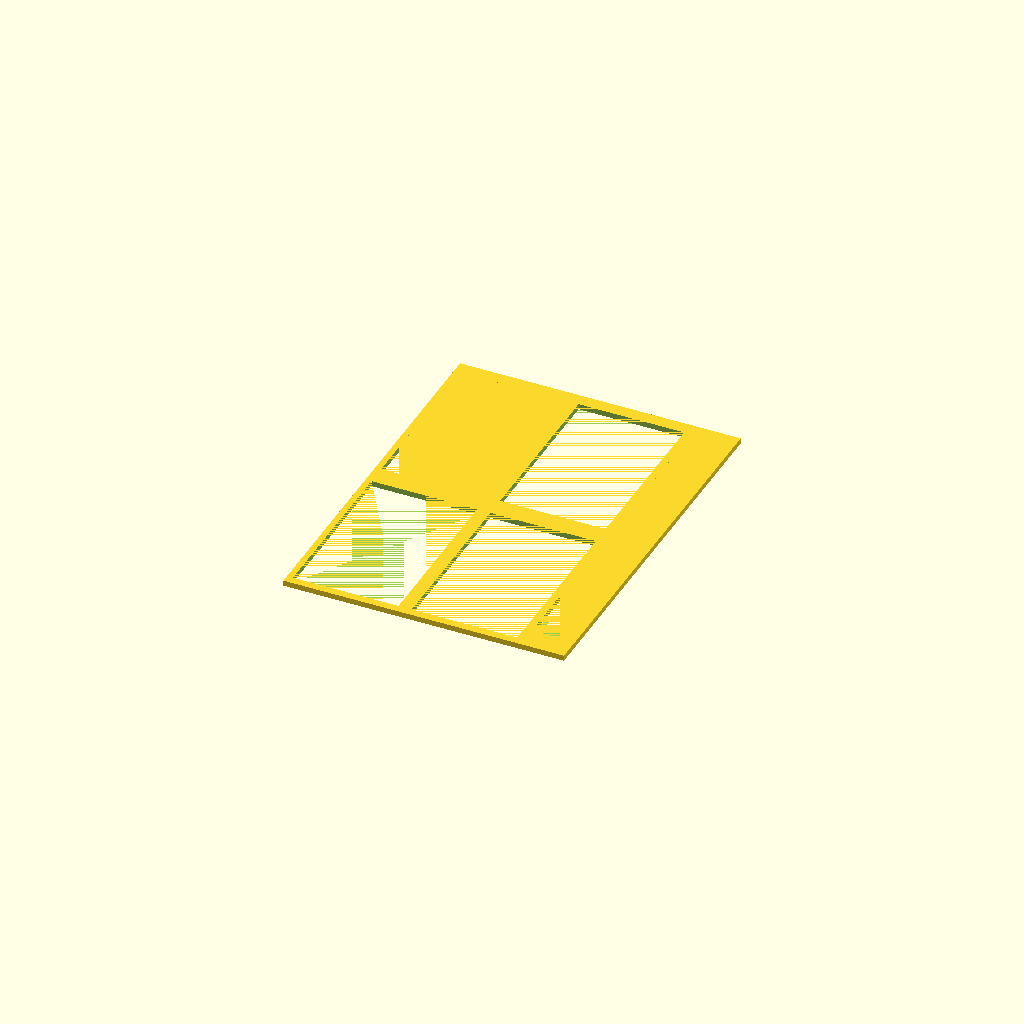
Cell 1 — every parameter at its default value.
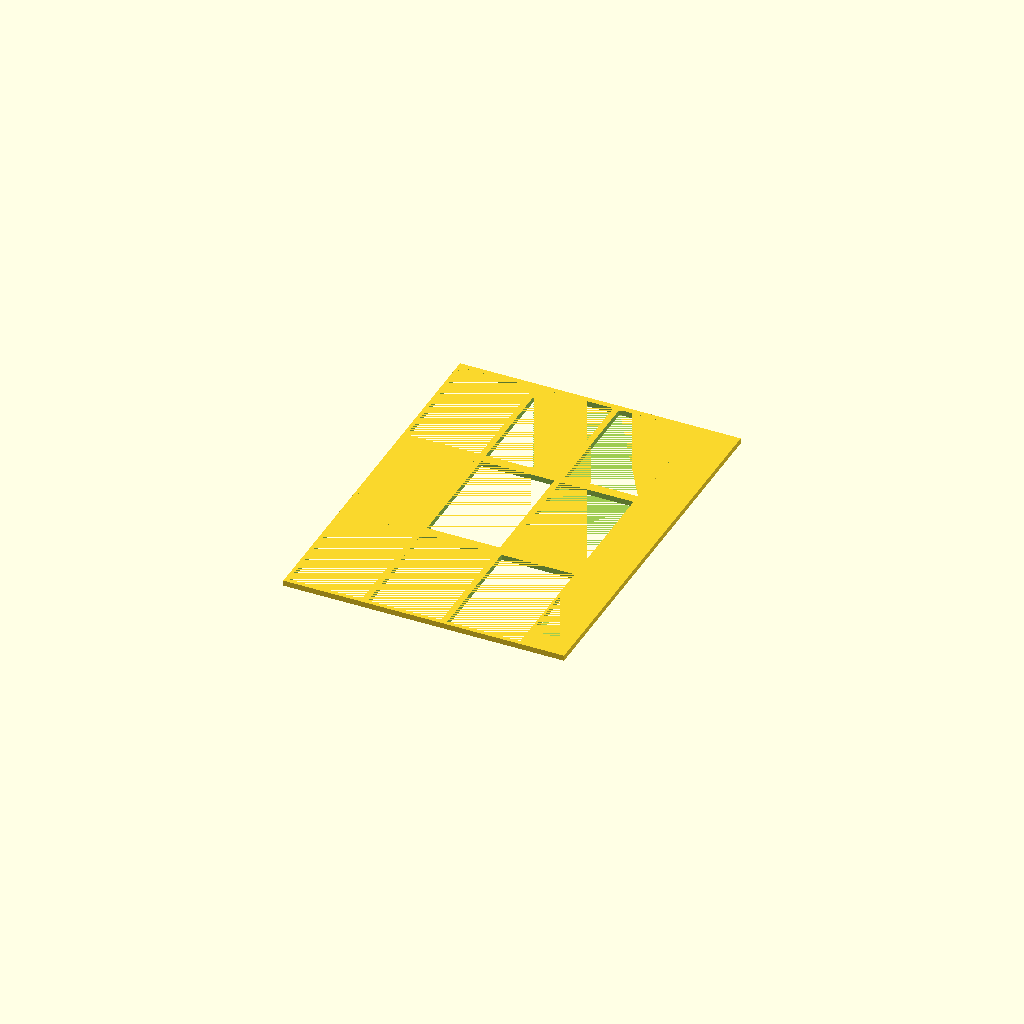
Cell 2: the same model with field = 9.
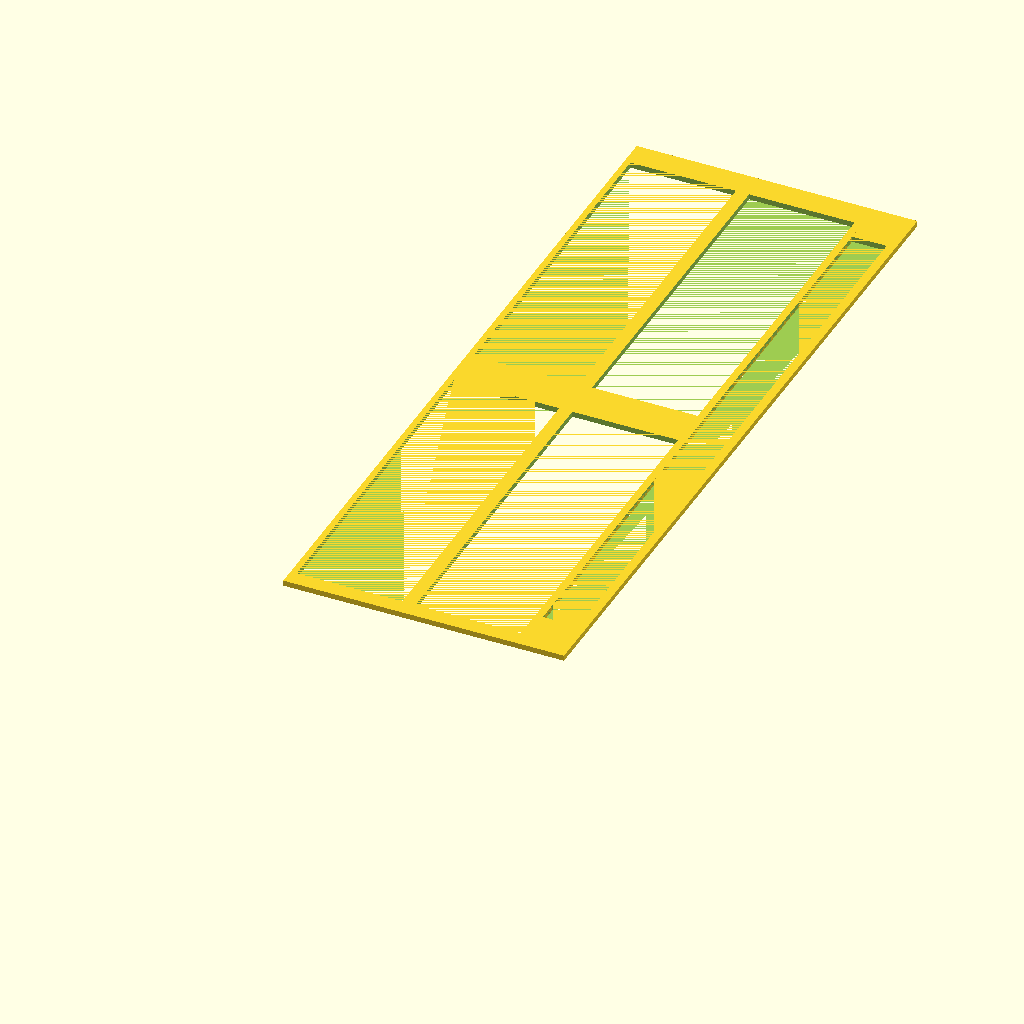
Cell 3: height = 410 (everything else at default).
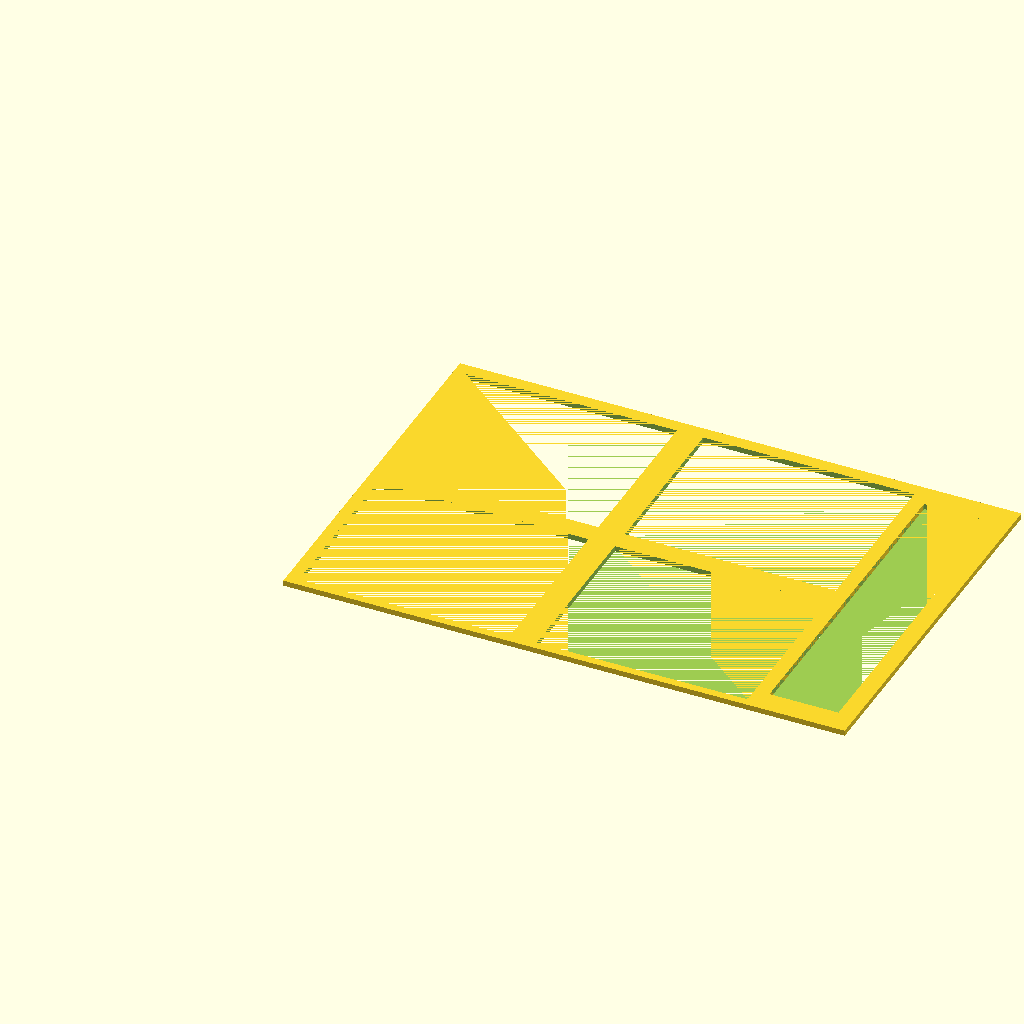
Cell 4: the same model with width = 257.
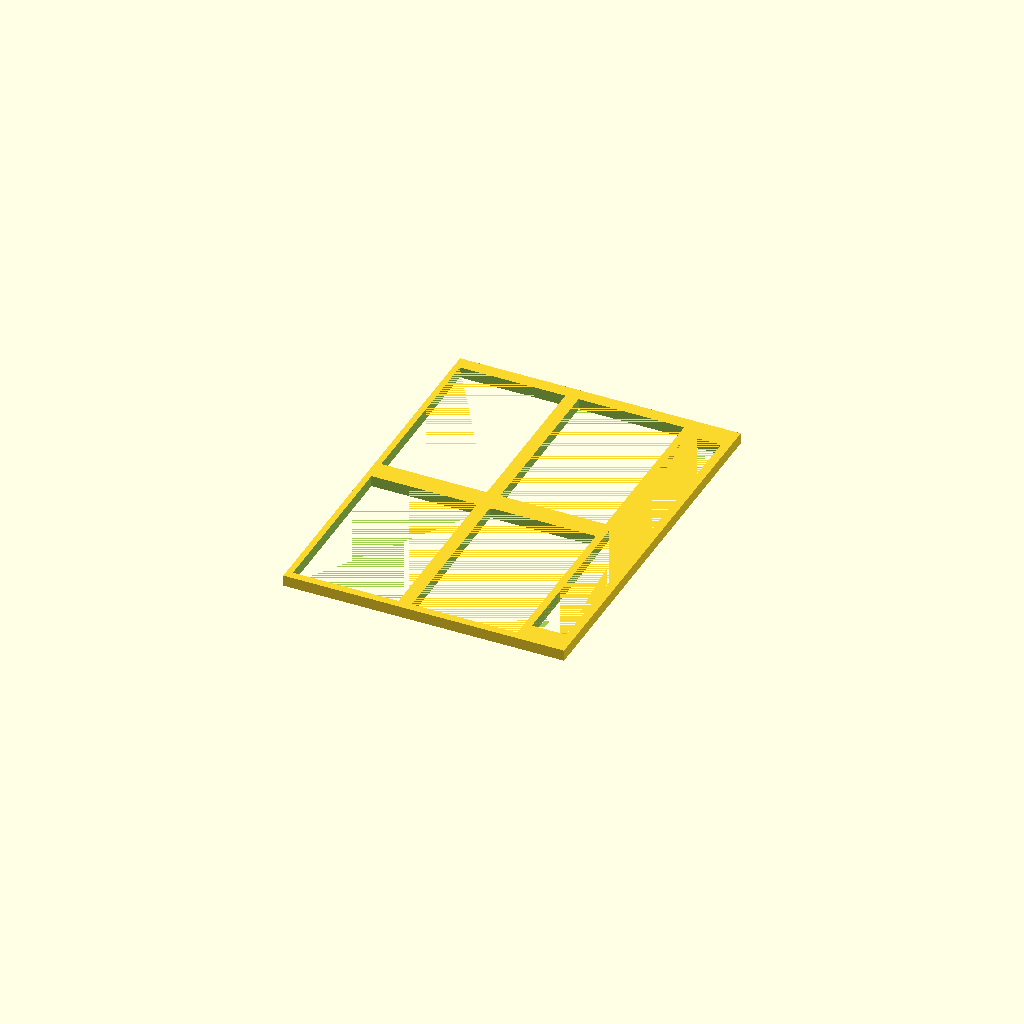
Cell 5 — depth set to 6, the other parameters unchanged.
All cells are drawn from one camera (rotation 55°, 0°, 25°, orthographic, colour scheme Cornfield), so only the parameter changes between them.
OpenSCAD source file scadFiles/1325717/2061178.scad:
//////////////////////////////////////////////////GoTalk Now Keyguard

//author: Tim Driskell

//date: 2/8/2016

/////////////////////////////////////////////////





//////////////user inputs////////////////////////

//Screen width of device

height =205;//desired width of the keyguard

//screen height of device

width = 128.5;//desired width of the keyguard

//thickness of keyguard. 3mm recommended

depth = 3;//keyguard thickness



field=4;//[1,2,4,9,16,25]



cols= field>3 ? sqrt(field): 1;//the number of cutouts in relation to the width of the device

rows = field>3 ? sqrt(field) : field;//the number of cutouts in relation to the length of the device







////////////////renderings///////////////////////

keyguard();

translate([width,0,0]){

difference(){

    cube([width/5.5,height,depth]);

    translate([0,height/16,-0.005])

    cube([0.8*width/5.5,0.875*height,depth+0.01]);

}

}

echo(cols);

echo(rows);

///////////////////modules///////////////////////

module keyguard(){

    difference(){

      cube([width,height,depth]);

        inserts();

    }

}

module inserts(){

    

if (field>4){

    cols= sqrt(field);//the number of cutouts in relation to the width of the device

    rows = sqrt(field);//the number of cutouts in relation to the length of the device

}

else {

    cols=field;

    rows=1;

}

    

echo(alpha);

    //alpha changes the size of cutouts. Size of cutout is inversely proportional to alpha

    alpha=1/8;

    //creates cutouts in x-direction

    for (i=[0:cols-1]){

    //creates cutouts in y-direction

        for (j=[0:rows-1]){

    //determines location of each cutout iterations

            translate([width/cols*i+width/(cols*(2*cols+0.25*pow((1/alpha),2))),height/rows*j+height/(rows*(2*rows+(rows*cols)+0.25*pow((1/alpha),2))),-0.005])

    //cutout size proportional to size of keyguard        

            cube([width*(cols/((cols+alpha*2)*(cols))),height*(rows/((rows)*(rows+alpha*2))),depth+0.01]);

            //changing alpha increases cutout size. 

        }

    }

}
Customizer parameters (derived from the source; name, type, default, range or options):
height: number, default 205
width: number, default 128.5
depth: number, default 3
field: number, default 4, options 1, 2, 4, 9, 16, 25
